Dataset: tumorous_and_nontumorous (GitHub, Codster7SH/Brain-tumore-Prediction-model). Classes: non-tumorous, tumorous.

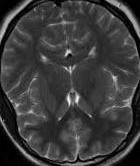
Label: non-tumorous

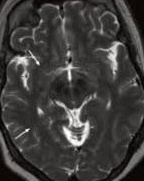
Label: non-tumorous

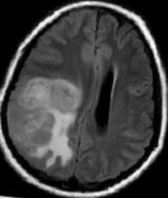
Label: tumorous

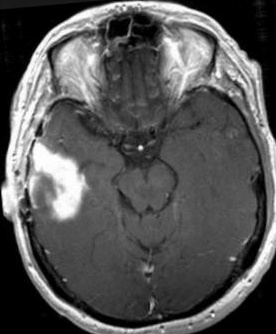
Label: tumorous

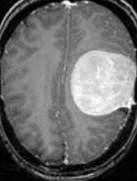
Label: tumorous

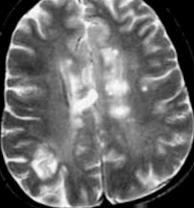
Label: non-tumorous
